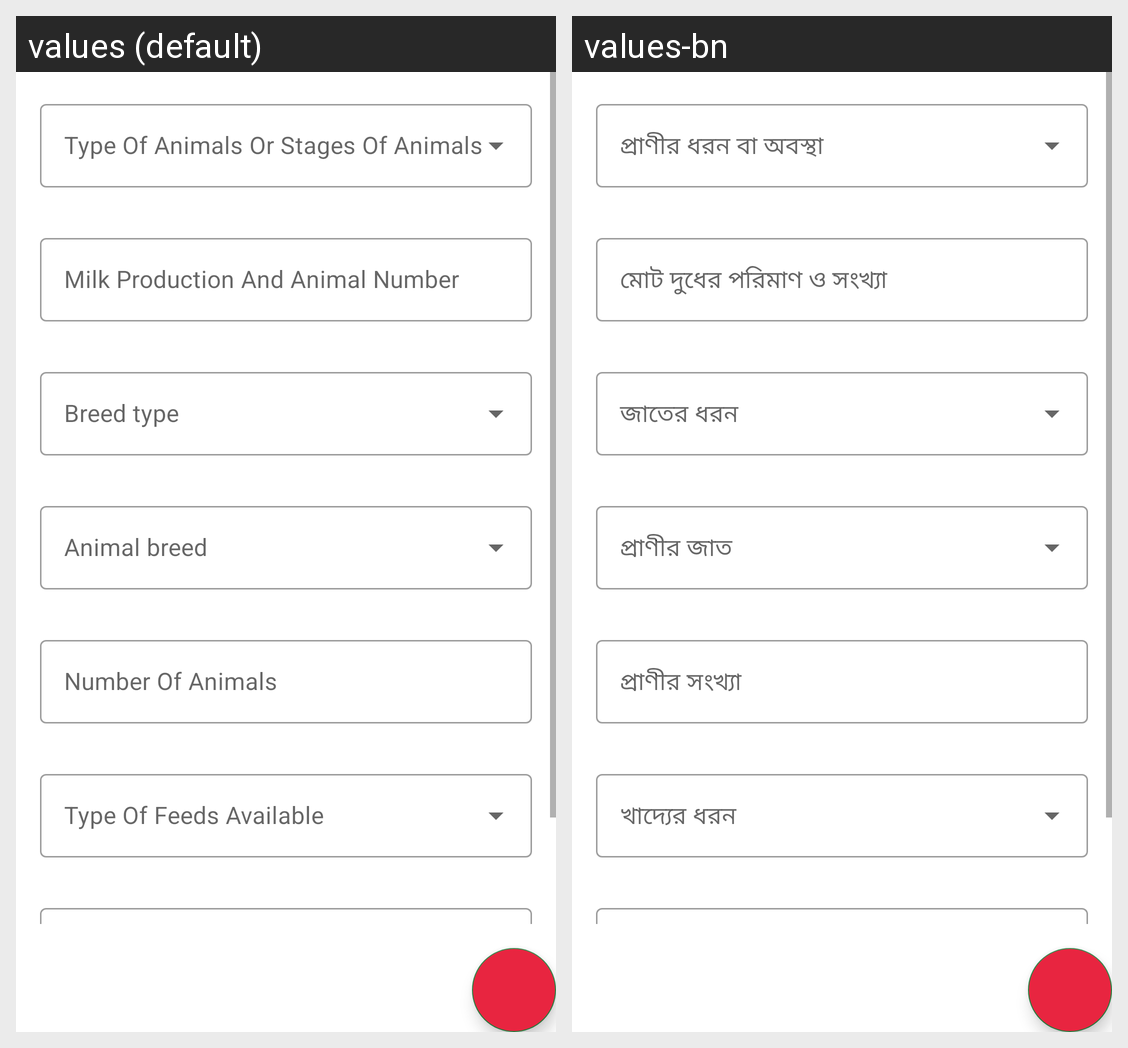

Strings drawn on this Android screen and how each of the app's shown locales translates them:
Android screen res/layout/fragment_ration_formulation.xml rendered under 2 locales, left to right: values (default), values-bn. Device: Nexus 5 (rendered at 1080×1920; each locale shown at half size, 540×960, under a caption strip naming it); theme Theme.PranishebaVet.
Strings drawn on this screen, with the default value and each locale's value (text and hints the layout hard-codes, and strings that could not be matched under every locale, appear in the picture but are not listed):

milk_production_and_animal_number
  values: Milk Production And Animal Number
  values-bn: মোট দুধের পরিমাণ ও সংখ্যা

number_of_animals
  values: Number Of Animals
  values-bn: প্রাণীর সংখ্যা
